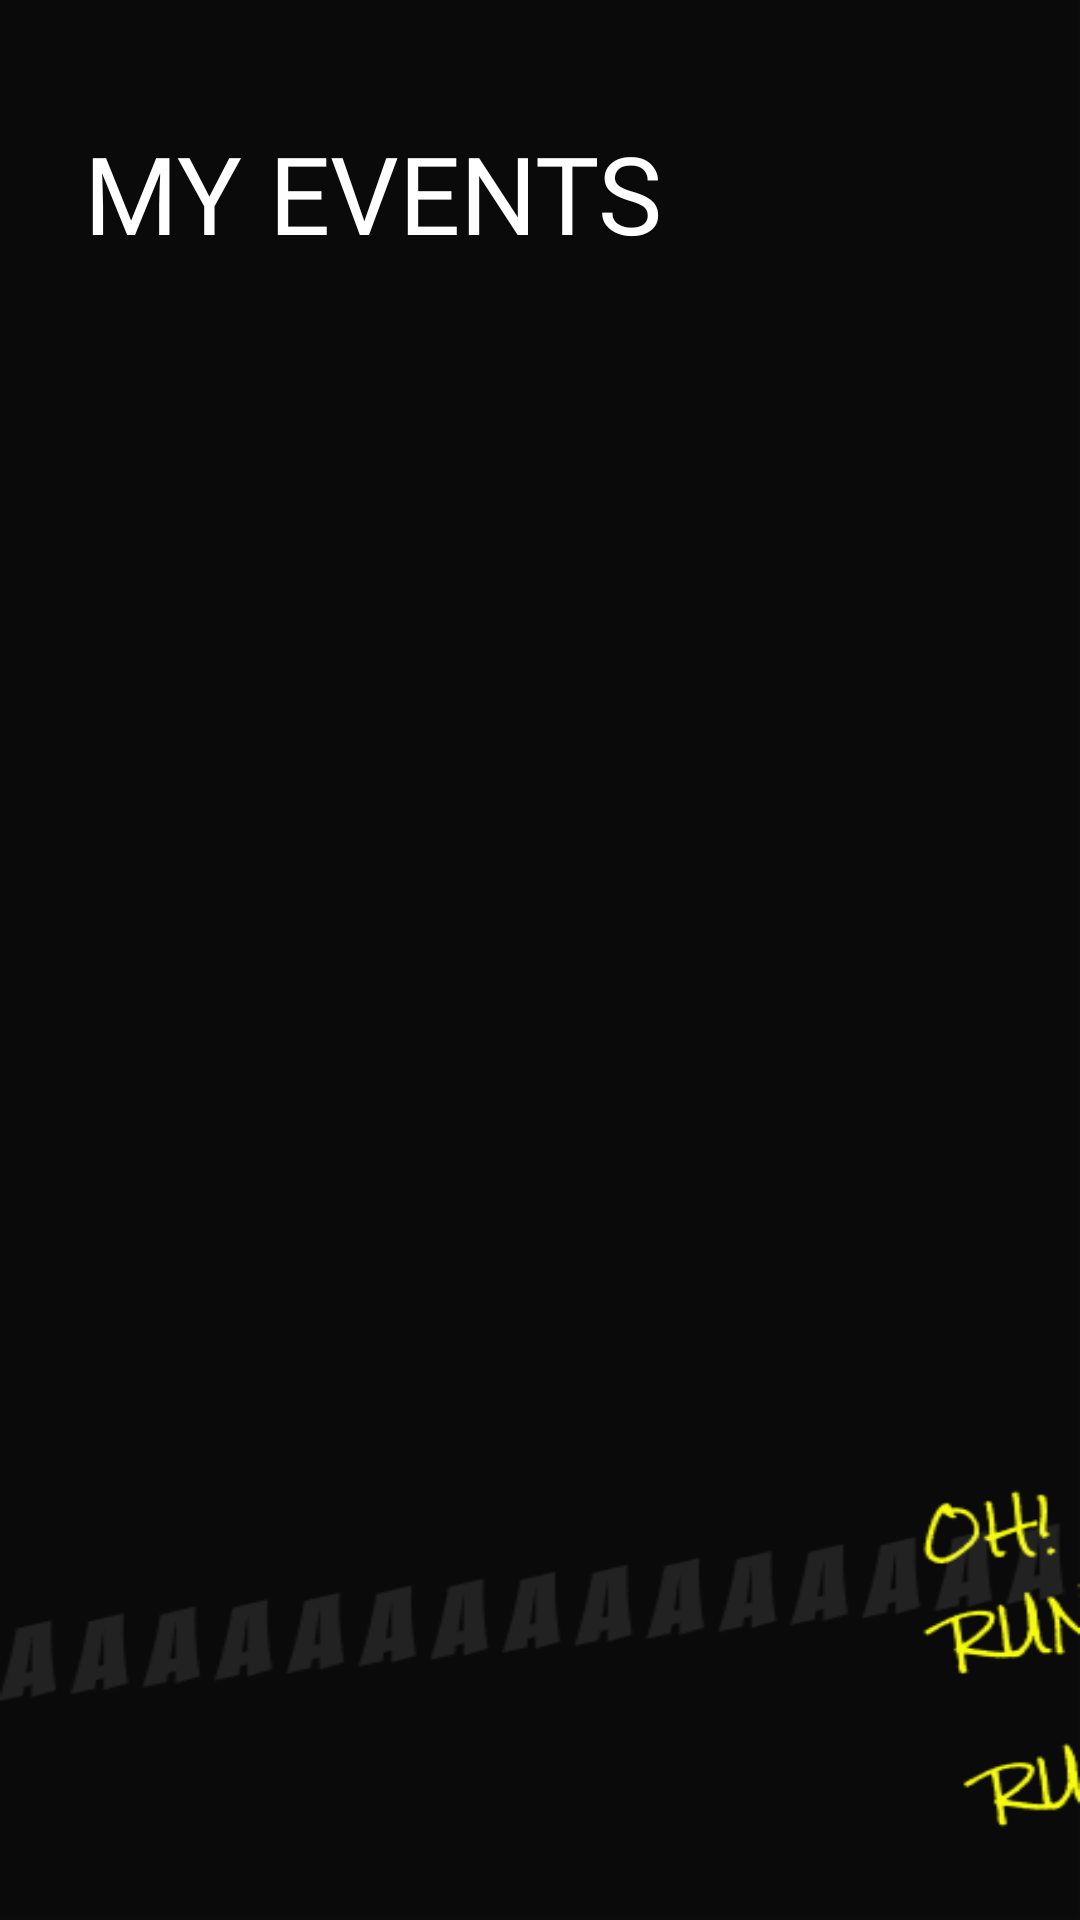

Produce the Android XML layout that renders to this screen, including the resource entries it uses.
<!-- AndroidManifest.xml: application theme Theme.Zealicon22 -->
<!-- res/layout/fragment_my_events.xml -->
<?xml version="1.0" encoding="utf-8"?>
<androidx.constraintlayout.widget.ConstraintLayout xmlns:android="http://schemas.android.com/apk/res/android"
    xmlns:app="http://schemas.android.com/apk/res-auto"
    xmlns:tools="http://schemas.android.com/tools"
    android:layout_width="match_parent"
    android:layout_height="match_parent"
    android:background="@drawable/app_background"
    tools:context=".my_events.MyEventsFragment">

    <androidx.appcompat.widget.AppCompatTextView
        android:id="@+id/my_events"
        android:layout_width="wrap_content"
        android:layout_height="wrap_content"
        android:layout_marginStart="28dp"
        android:layout_marginTop="40dp"
        android:fontFamily="@font/giants"
        android:text="@string/my_events"
        android:textColor="@color/white"
        android:textSize="36sp"
        app:layout_constraintStart_toStartOf="parent"
        app:layout_constraintTop_toTopOf="parent" />

    <ProgressBar
        android:id="@+id/loading"
        android:layout_width="wrap_content"
        android:layout_height="wrap_content"
        android:indeterminateTint="@color/red"
        android:src="@drawable/ic_bt_register_now"
        android:visibility="gone"
        app:layout_constraintBottom_toBottomOf="parent"
        app:layout_constraintEnd_toEndOf="parent"
        app:layout_constraintStart_toStartOf="parent"
        app:layout_constraintTop_toTopOf="parent" />


    <androidx.recyclerview.widget.RecyclerView
        android:id="@+id/my_events_recycler"
        android:layout_width="match_parent"
        android:layout_height="0dp"
        android:layout_marginTop="4dp"
        android:clipToPadding="false"
        android:orientation="vertical"
        android:paddingBottom="120dp"
        app:layoutManager="androidx.recyclerview.widget.LinearLayoutManager"
        app:layout_constraintBottom_toBottomOf="parent"
        app:layout_constraintStart_toStartOf="parent"
        app:layout_constraintTop_toBottomOf="@id/my_events"
        tools:listitem="@layout/item_event_card" />

    <androidx.appcompat.widget.AppCompatTextView
        android:id="@+id/AAAAAAAAAAAAAAAAAAAAAAAA"
        android:layout_width="wrap_content"
        android:layout_height="wrap_content"
        android:layout_marginBottom="24dp"
        android:alpha=".1"
        android:fontFamily="@font/badaboom"
        android:letterSpacing=".2"
        android:maxLines="1"
        android:rotation="-8"
        android:text="@string/AAAAAAAAAAAAAAAAAAAAAAAA"
        android:textColor="@color/white"
        android:textSize="38sp"
        android:visibility="invisible"
        app:layout_constraintBottom_toTopOf="@id/no_events_text"
        app:layout_constraintEnd_toEndOf="parent"
        app:layout_constraintStart_toStartOf="parent" />

    <androidx.appcompat.widget.AppCompatTextView
        android:id="@+id/no_events_text"
        android:layout_width="wrap_content"
        android:layout_height="wrap_content"
        android:fontFamily="@font/cartoonist_hand"
        android:text="@string/no_events"
        android:textColor="@color/yellow"
        android:textSize="18sp"
        android:visibility="gone"
        app:layout_constraintBottom_toBottomOf="parent"
        app:layout_constraintEnd_toEndOf="parent"
        app:layout_constraintStart_toStartOf="parent"
        app:layout_constraintTop_toBottomOf="@id/my_events" />

</androidx.constraintlayout.widget.ConstraintLayout>
<!-- res/layout/item_event_card.xml (included above) -->
<?xml version="1.0" encoding="utf-8"?>
<androidx.constraintlayout.widget.ConstraintLayout xmlns:android="http://schemas.android.com/apk/res/android"
    android:layout_width="match_parent"
    android:layout_height="wrap_content"
    android:id="@+id/event_constraint"
    android:layout_marginTop="24dp"
    xmlns:app="http://schemas.android.com/apk/res-auto">

    <androidx.appcompat.widget.AppCompatImageView
        android:id="@+id/event_background_image"
        android:layout_width="0dp"
        android:layout_height="0dp"
        android:layout_marginBottom="-12dp"
        android:layout_marginHorizontal="8dp"
        android:foregroundGravity="bottom"
        android:scaleType="fitEnd"
        android:src="@drawable/events_background1"
        app:layout_constraintStart_toStartOf="@id/info_card"
        app:layout_constraintEnd_toEndOf="@id/info_card"
        app:layout_constraintTop_toTopOf="@id/info_card"
        app:layout_constraintBottom_toBottomOf="@id/info_card"/>


    <com.google.android.material.card.MaterialCardView
        android:id="@+id/info_card"
        android:layout_width="match_parent"
        android:layout_height="140dp"
        android:layout_marginBottom="12dp"
        android:layout_marginHorizontal="32dp"
        app:cardBackgroundColor="@color/black"
        app:cardCornerRadius="18dp"
        app:strokeWidth="2dp"
        app:strokeColor="@color/white"
        app:layout_constraintStart_toStartOf="parent"
        app:layout_constraintTop_toTopOf="parent"
        app:layout_constraintEnd_toEndOf="parent"
        app:layout_constraintBottom_toBottomOf="parent">

        <androidx.constraintlayout.widget.ConstraintLayout
            android:id="@+id/event_info_card_constraint"
            android:layout_width="match_parent"
            android:layout_height="match_parent">

            <androidx.appcompat.widget.AppCompatTextView
                android:id="@+id/event_name"
                android:layout_width="wrap_content"
                android:layout_height="wrap_content"
                android:text="@string/example_event"
                android:textColor="@color/white"
                android:fontFamily="@font/cartoonist_hand"
                android:layout_marginHorizontal="24dp"
                android:layout_marginVertical="16dp"
                android:textSize="36sp"
                app:layout_constraintStart_toStartOf="parent"
                app:layout_constraintTop_toTopOf="parent"/>

            <androidx.appcompat.widget.AppCompatTextView
                android:id="@+id/event_date"
                android:layout_width="wrap_content"
                android:layout_height="wrap_content"
                android:textColor="@color/white"
                android:text="@string/example_date"
                android:layout_marginHorizontal="24dp"
                android:fontFamily="@font/cartoonist_hand"
                app:layout_constraintStart_toStartOf="parent"
                app:layout_constraintTop_toBottomOf="@id/event_name"/>

            <androidx.appcompat.widget.AppCompatTextView
                android:id="@+id/event_society"
                android:layout_width="wrap_content"
                android:layout_height="wrap_content"
                android:textColor="@color/white"
                android:text="@string/example_society"
                android:fontFamily="@font/cartoonist_hand"
                android:layout_marginVertical="16dp"
                android:layout_marginHorizontal="24dp"
                app:layout_constraintBottom_toBottomOf="parent"
                app:layout_constraintStart_toStartOf="parent"/>

            <androidx.appcompat.widget.AppCompatImageView
                android:id="@+id/event_web_img"
                android:layout_width="wrap_content"
                android:layout_height="wrap_content"
                android:src="@drawable/ic_img_spider_web"
                app:layout_constraintEnd_toEndOf="parent"
                app:layout_constraintTop_toTopOf="parent"/>

        </androidx.constraintlayout.widget.ConstraintLayout>

    </com.google.android.material.card.MaterialCardView>

</androidx.constraintlayout.widget.ConstraintLayout>
<!-- resources referenced by this layout -->
<resources>
  <color name="black">#FF000000</color>
  <color name="red">#ED1B24</color>
  <color name="white">#FFFFFFFF</color>
  <color name="yellow">#F5FA10</color>
  <!-- drawable app_background: png bitmap (drawable, 14011 bytes) -->
  <!-- drawable events_background1: webp bitmap (drawable, 9300 bytes) -->
  <!-- drawable ic_bt_register_now: vector/xml drawable (drawable, 12526 chars, omitted) -->
  <!-- drawable ic_img_spider_web (drawable) -->
  <vector xmlns:android="http://schemas.android.com/apk/res/android"
      android:width="78dp"
      android:height="73dp"
      android:viewportWidth="78"
      android:viewportHeight="73">
    <path
        android:pathData="M55.184,26.3121L44.5307,34.5467C24.248,37.4281 13.0293,25.9587 10.78,23.3614L12.536,12.472C17.964,17.2854 33.268,28.5774 55.184,26.3121ZM31.9027,48.1627L43.272,39.3761C42.784,46.1614 42.6747,60.848 49.592,68.872L38.8773,68.672C31.452,62.5427 31.7173,50.9361 31.9027,48.1627ZM19.5947,57.6747L28.7734,50.5814C28.7947,54.9947 29.612,62.8014 34.46,68.5907L22.0053,68.3574C19.0387,64.0401 19.3853,59.2107 19.5947,57.6747ZM16.4053,60.14C16.44,62.3574 16.8814,65.3174 18.424,68.2921L6.1533,68.0627L16.4053,60.14ZM5.4574,56.3534C7.0707,57.5281 9.5547,58.7601 12.98,58.9294L3.9107,65.9387L5.4574,56.3534ZM11.6654,45.9321C14.62,47.7907 19.148,49.6601 25.1533,49.5214L17.5267,55.4161C10.816,57.0454 7.152,54.0174 6.0253,52.8307L7.652,42.7454C8.6533,43.7347 9.976,44.8681 11.6654,45.9321ZM10.1707,27.1374C14.32,31.1494 24.2707,38.6601 40.036,38.0201L29.8027,45.9294C16.6587,48.6334 9.7907,40.8814 8.2747,38.8881L10.1707,27.1374ZM64.2507,69.1454L54.1413,68.9574C44.2667,61.8947 46.1467,40.6561 46.576,36.8227L58.6467,27.4934C57.444,35.9827 55.732,56.2961 64.2507,69.1454ZM68.0973,69.2174C57.184,55.6347 61.4467,28.8627 62.1827,24.7614L72.22,17.004L70.3547,14.5881L60.1467,22.4774C33.7627,27.8134 16.2214,11.9267 13.1214,8.8494L14.472,0.4867L11.4574,0L0,71.0014L76.9866,72.4374L77.044,69.3841L68.0973,69.2174Z"
        android:fillColor="#ffffff"
        android:fillAlpha="0.1"/>
  </vector>
  <string name="AAAAAAAAAAAAAAAAAAAAAAAA">AAAAAAAAAAAAAAAAAAAAAAAA</string>
  <string name="example_date">26 April, 2022</string>
  <string name="example_event">Line Up</string>
  <string name="example_society">Google Developer Student Clubs</string>
  <string name="my_events">MY EVENTS</string>
  <string name="no_events">YOU DON\'T HAVE ANY EVENTS!!</string>
  <style name="Theme.Zealicon22" parent="Theme.MaterialComponents.DayNight.NoActionBar">
          
          <item name="colorPrimary">@color/black</item>
          <item name="colorPrimaryVariant">@color/black</item>
          <item name="colorOnPrimary">@color/white</item>
          
          <item name="colorSecondary">@color/teal_200</item>
          <item name="colorSecondaryVariant">@color/teal_700</item>
          <item name="colorOnSecondary">@color/black</item>
          
          <item name="android:statusBarColor" tools:targetApi="l">?attr/colorPrimaryVariant</item>
          
      </style>
  <color name="teal_200">#FF03DAC5</color>
  <color name="teal_700">#FF018786</color>
</resources>
